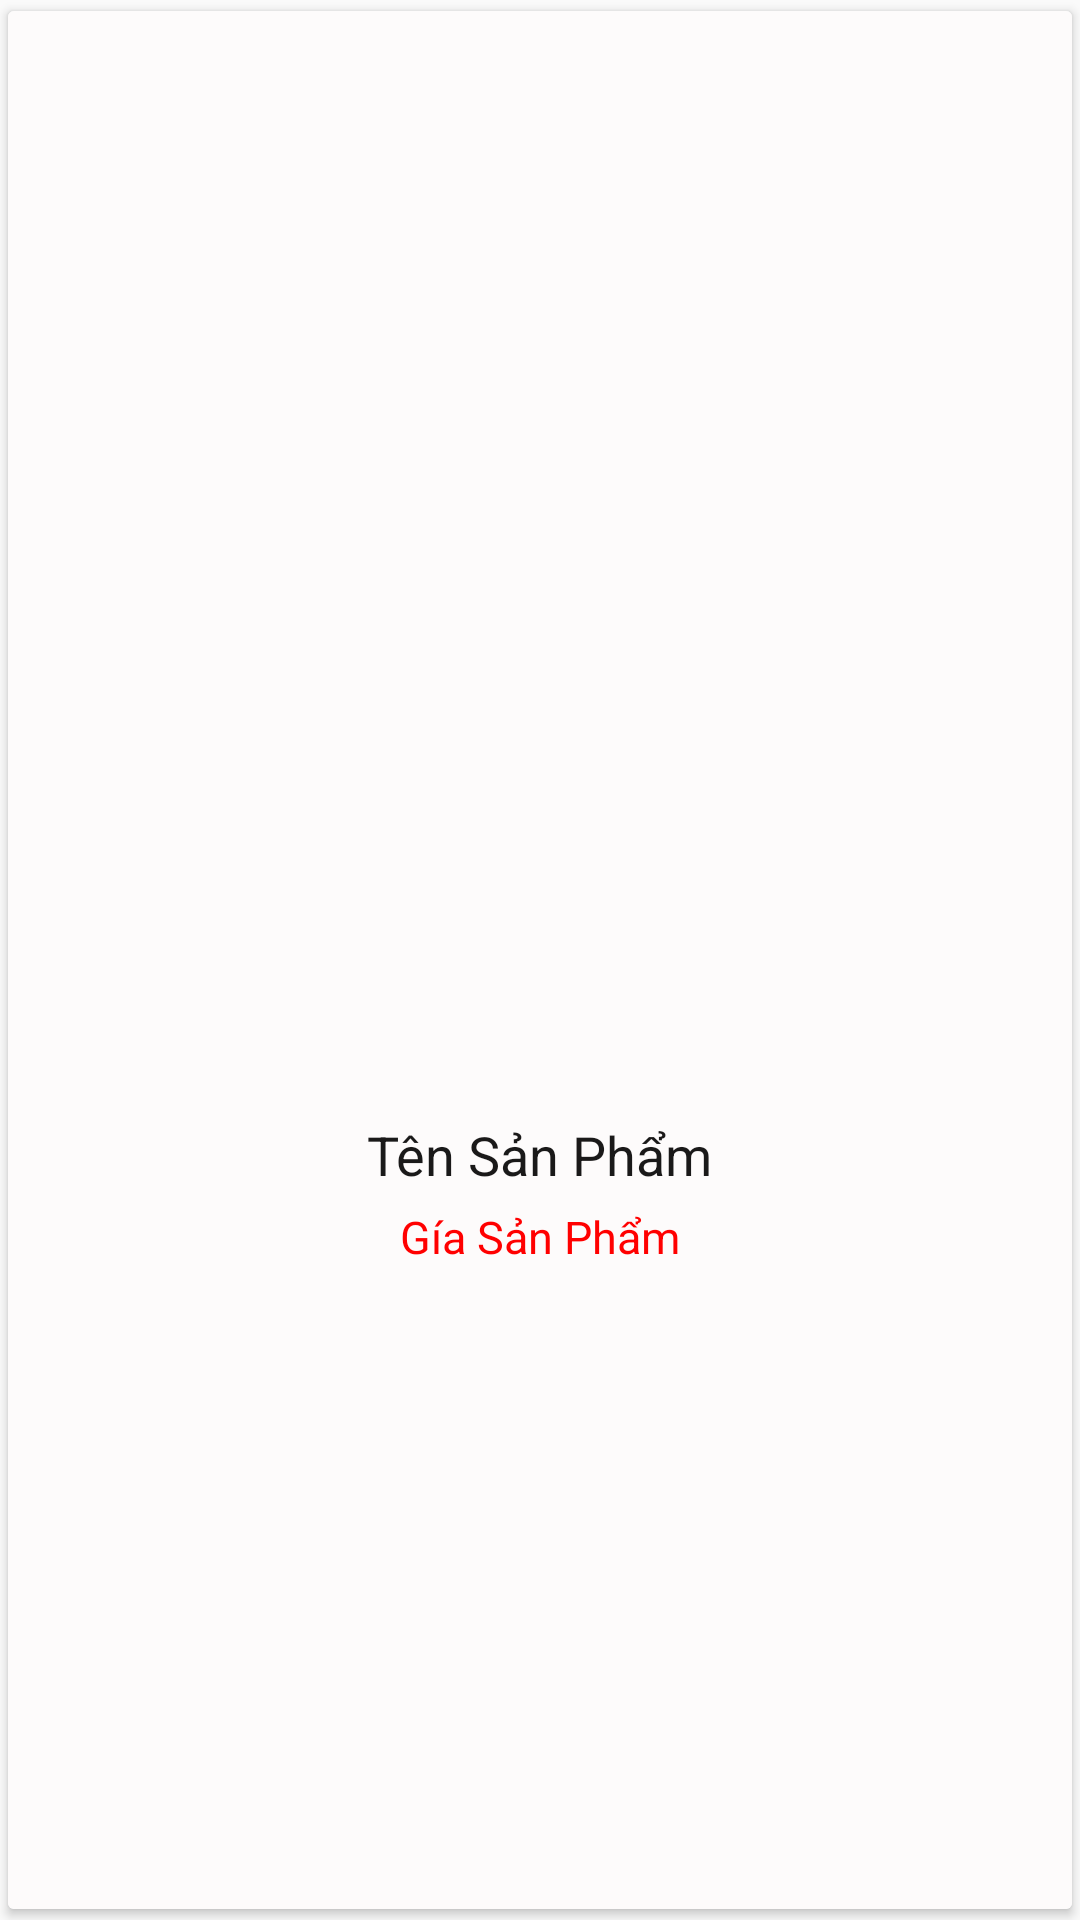

The Android layout XML behind this screen, and the referenced resources:
<!-- AndroidManifest.xml: application theme AppTheme -->
<!-- res/layout/girdview_sanpham.xml -->
<?xml version="1.0" encoding="utf-8"?>
<androidx.cardview.widget.CardView android:layout_width="match_parent"
    android:layout_height="wrap_content"
    xmlns:app="http://schemas.android.com/apk/res-auto"
    app:cardElevation="2dp"
    app:cardCornerRadius="2dp"
    app:cardUseCompatPadding="true"
    android:layout_margin="3dp"
    xmlns:android="http://schemas.android.com/apk/res/android">
    <LinearLayout
        android:background="#fdfbfb"
        android:gravity="center"
        android:padding="10dp"
        android:layout_gravity="center"
        android:orientation="vertical"
        xmlns:android="http://schemas.android.com/apk/res/android"
        android:layout_width="match_parent"
        android:layout_height="match_parent">
        <ImageView
            android:layout_gravity="right|top"
            android:src="@drawable/abc"
            android:layout_width="40dp"
            android:layout_height="40dp" />
        <ImageView
            android:id="@+id/imageviewsanpham1"
            android:layout_width="120dp"
            android:layout_height="120dp" />
        <TextView
            android:textColor="#1a1919"
            android:id="@+id/textviewtensanpham1"
            android:text="Tên Sản Phẩm"
            android:textSize="18sp"
            android:layout_width="wrap_content"
            android:layout_height="wrap_content" />
        <TextView
            android:textColor="#ff00"
            android:text="Gía Sản Phẩm"
            android:textSize="15sp"
            android:layout_marginTop="5dp"
            android:layout_marginBottom="5dp"
            android:id="@+id/textviewgiasanpham1"
            android:layout_width="wrap_content"
            android:layout_height="wrap_content" />

    </LinearLayout>
</androidx.cardview.widget.CardView>
<!-- resources referenced by this layout -->
<resources>
  <style name="AppTheme" parent="Theme.AppCompat.Light.NoActionBar">
          
          <item name="colorPrimary">@color/colorPrimary</item>
          <item name="colorPrimaryDark">@color/colorPrimaryDark</item>
          <item name="colorAccent">@color/colorAccent</item>
      </style>
  <color name="colorPrimary">#6200EE</color>
  <color name="colorPrimaryDark">#3700B3</color>
  <color name="colorAccent">#03DAC5</color>
</resources>
